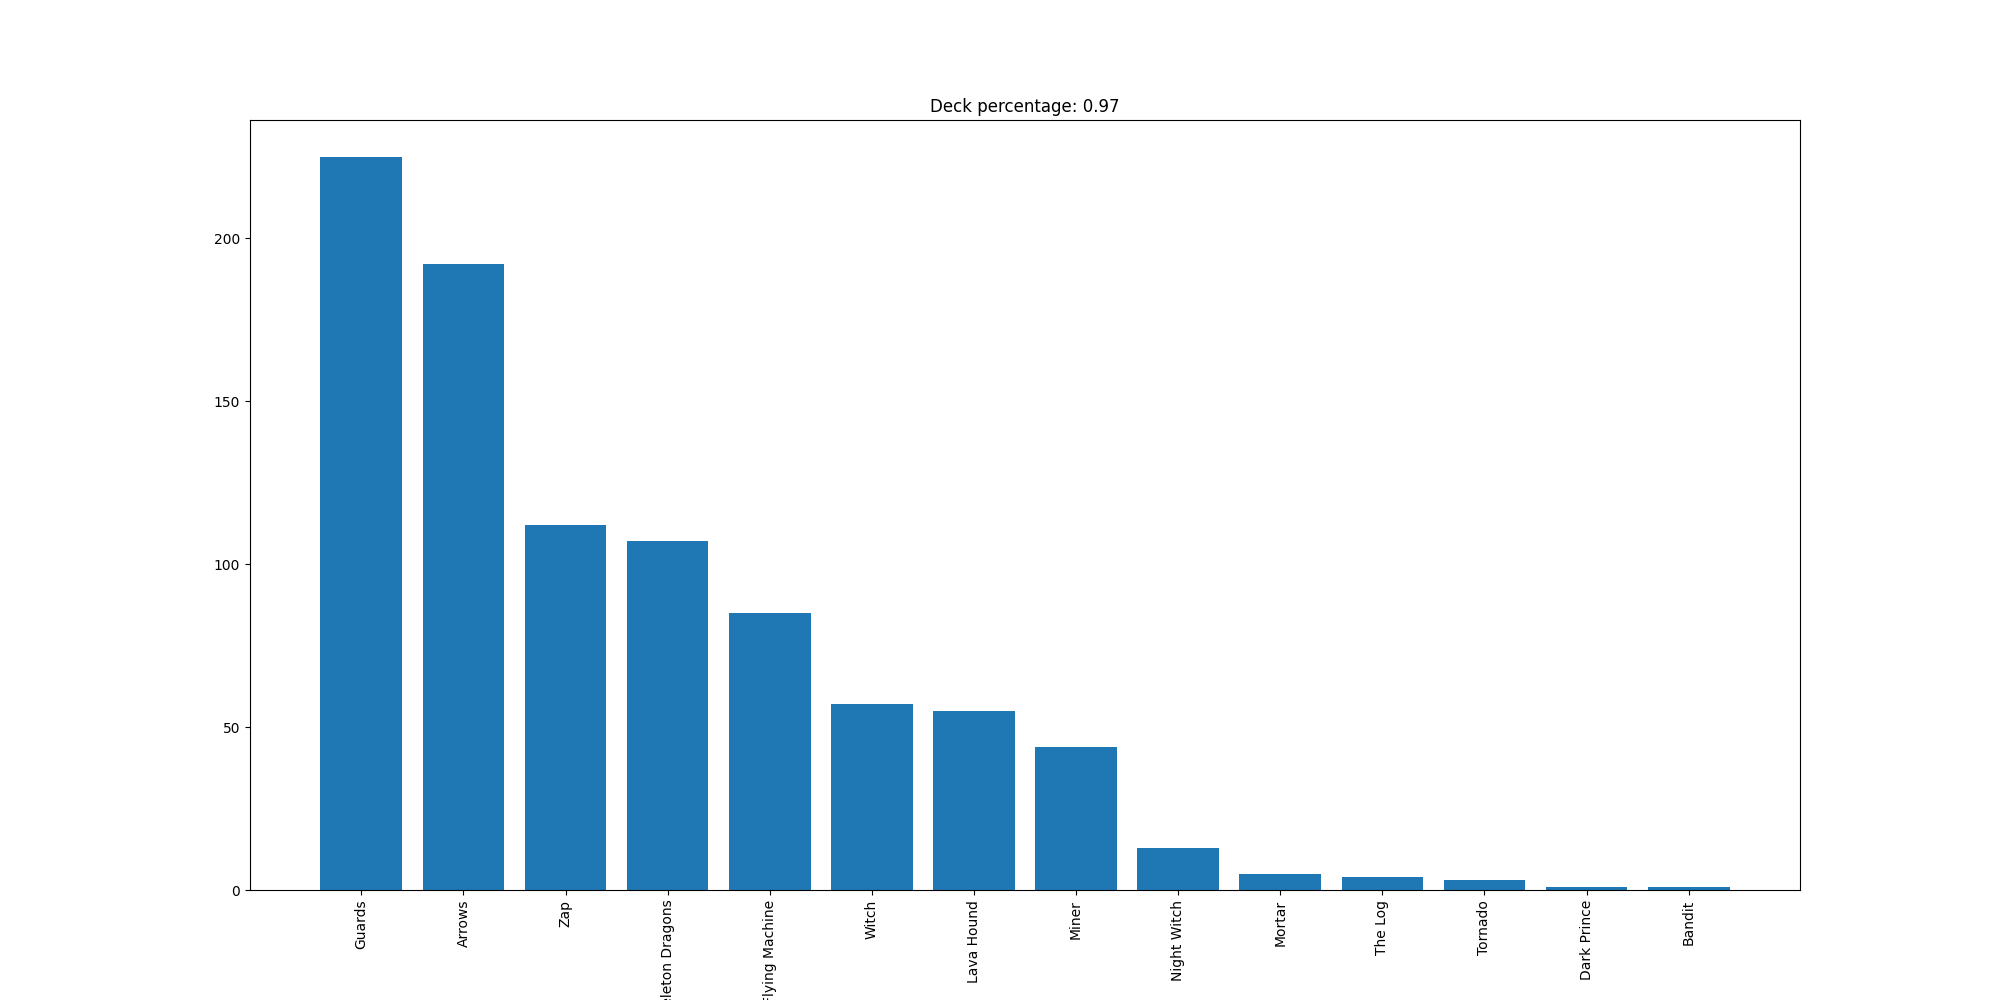

Source data for this figure (header and first rows):
Guards, 225
Arrows, 192
Zap, 112
Skeleton Dragons, 107
Flying Machine, 85
Witch, 57
Lava Hound, 55
Miner, 44
Night Witch, 13
Mortar, 5
The Log, 4
Tornado, 3
Dark Prince, 1
Bandit, 1
